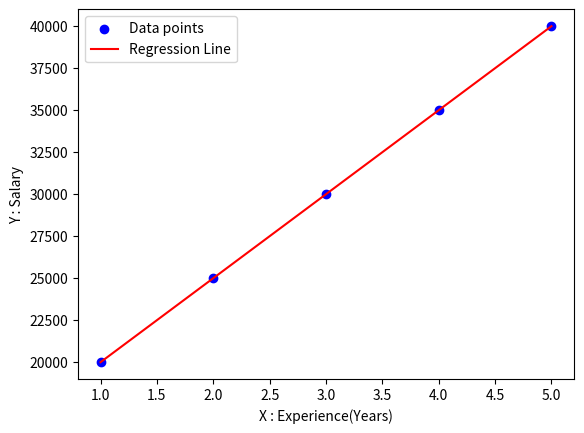

The script that saved this image:
import numpy as np
import matplotlib.pyplot as plt

# X : Experience     y : Salary
X = np.array([1,2,3,4,5])
Y = np.array([20000,25000,30000,35000,40000])

Data = [[X],[Y]]

X_mean = np.mean(X)
Y_mean = np.mean(Y)

# Slope
m  = np.sum((X - X_mean) * (Y - Y_mean)) / np.sum((X - X_mean) ** 2)

# Intercept 
C = Y_mean - m * X_mean

# Regression equation
X_new = 6
Y_pred = m * X_new + C

print("Mean of X : ",X_mean)
print("Mean of Y : ",Y_mean)

print("Slope (m) : ",m)
print("Intercept (c) : ",C)

print("Predicted Salary for 6 Years of Experience ",Y_pred)

Y_line = m * X + C

plt.scatter(X , Y , color = "blue" , label = "Data points")

plt.plot(X , Y_line , color = "red" , label = "Regression Line")

plt.xlabel("X : Experience(Years)")
plt.ylabel("Y : Salary")

plt.legend()
plt.show()
